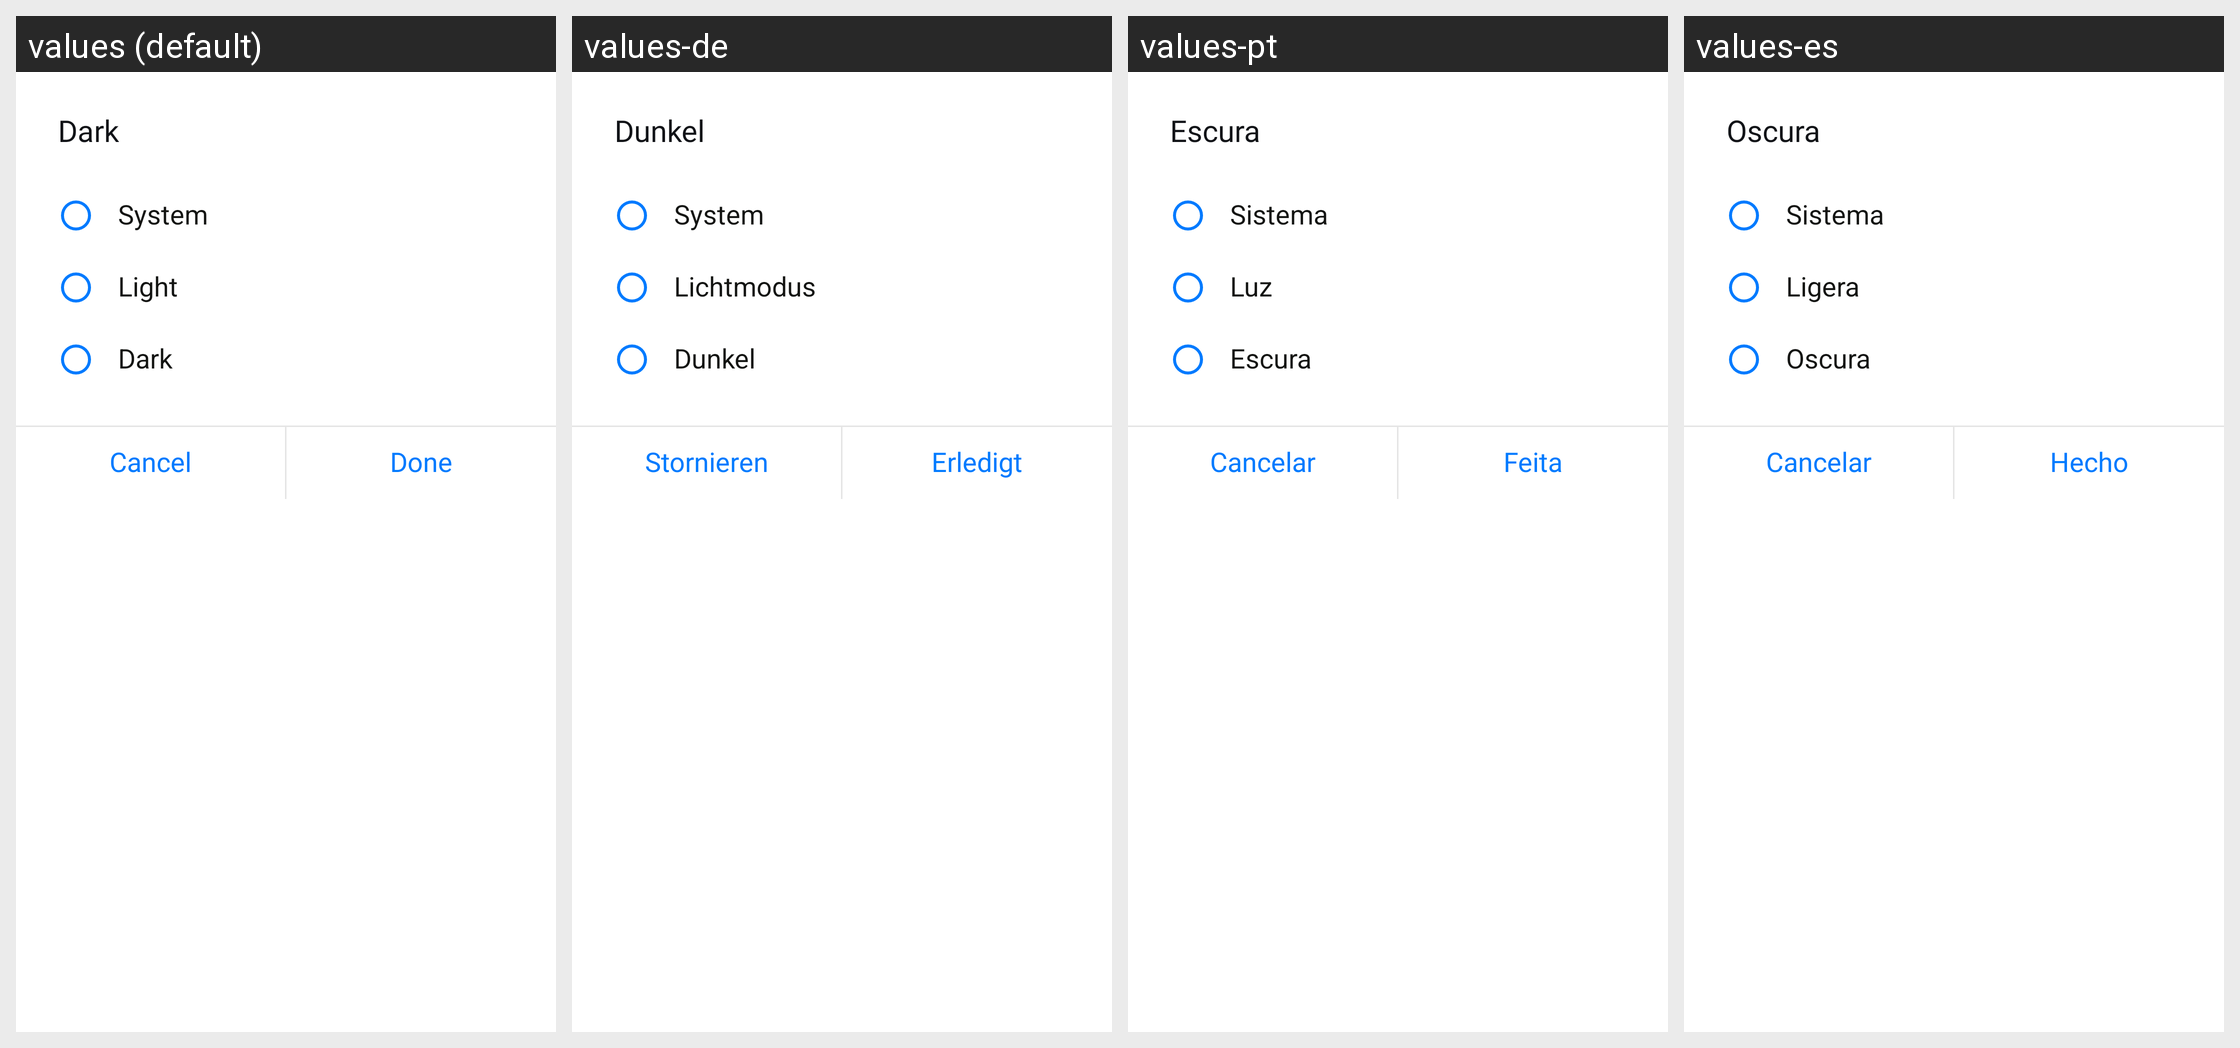

The Android screen above is rendered under several locales of the same app. Produce the string resources it draws, with the default and per-locale values.
Android screen res/layout/dialog_dark_mode.xml rendered under 4 locales, left to right: values (default), values-de, values-pt, values-es. Device: Nexus 5 (rendered at 1080×1920; each locale shown at half size, 540×960, under a caption strip naming it); theme Theme.MyApplication.
Other locales in the repository, not shown: values-ar, values-bn, values-fa, values-fr, values-hi, values-it, values-ja, values-ko, values-ms, values-ru, values-ur, values-zh.
Strings drawn on this screen, with the default value and each locale's value (text and hints the layout hard-codes, and strings that could not be matched under every locale, appear in the picture but are not listed):

dark
  values: Dark
  values-de: Dunkel
  values-pt: Escura
  values-es: Oscura

system
  values: System
  values-de: System
  values-pt: Sistema
  values-es: Sistema

light
  values: Light
  values-de: Lichtmodus
  values-pt: Luz
  values-es: Ligera

cancel
  values: Cancel
  values-de: Stornieren
  values-pt: Cancelar
  values-es: Cancelar

done
  values: Done
  values-de: Erledigt
  values-pt: Feita
  values-es: Hecho
